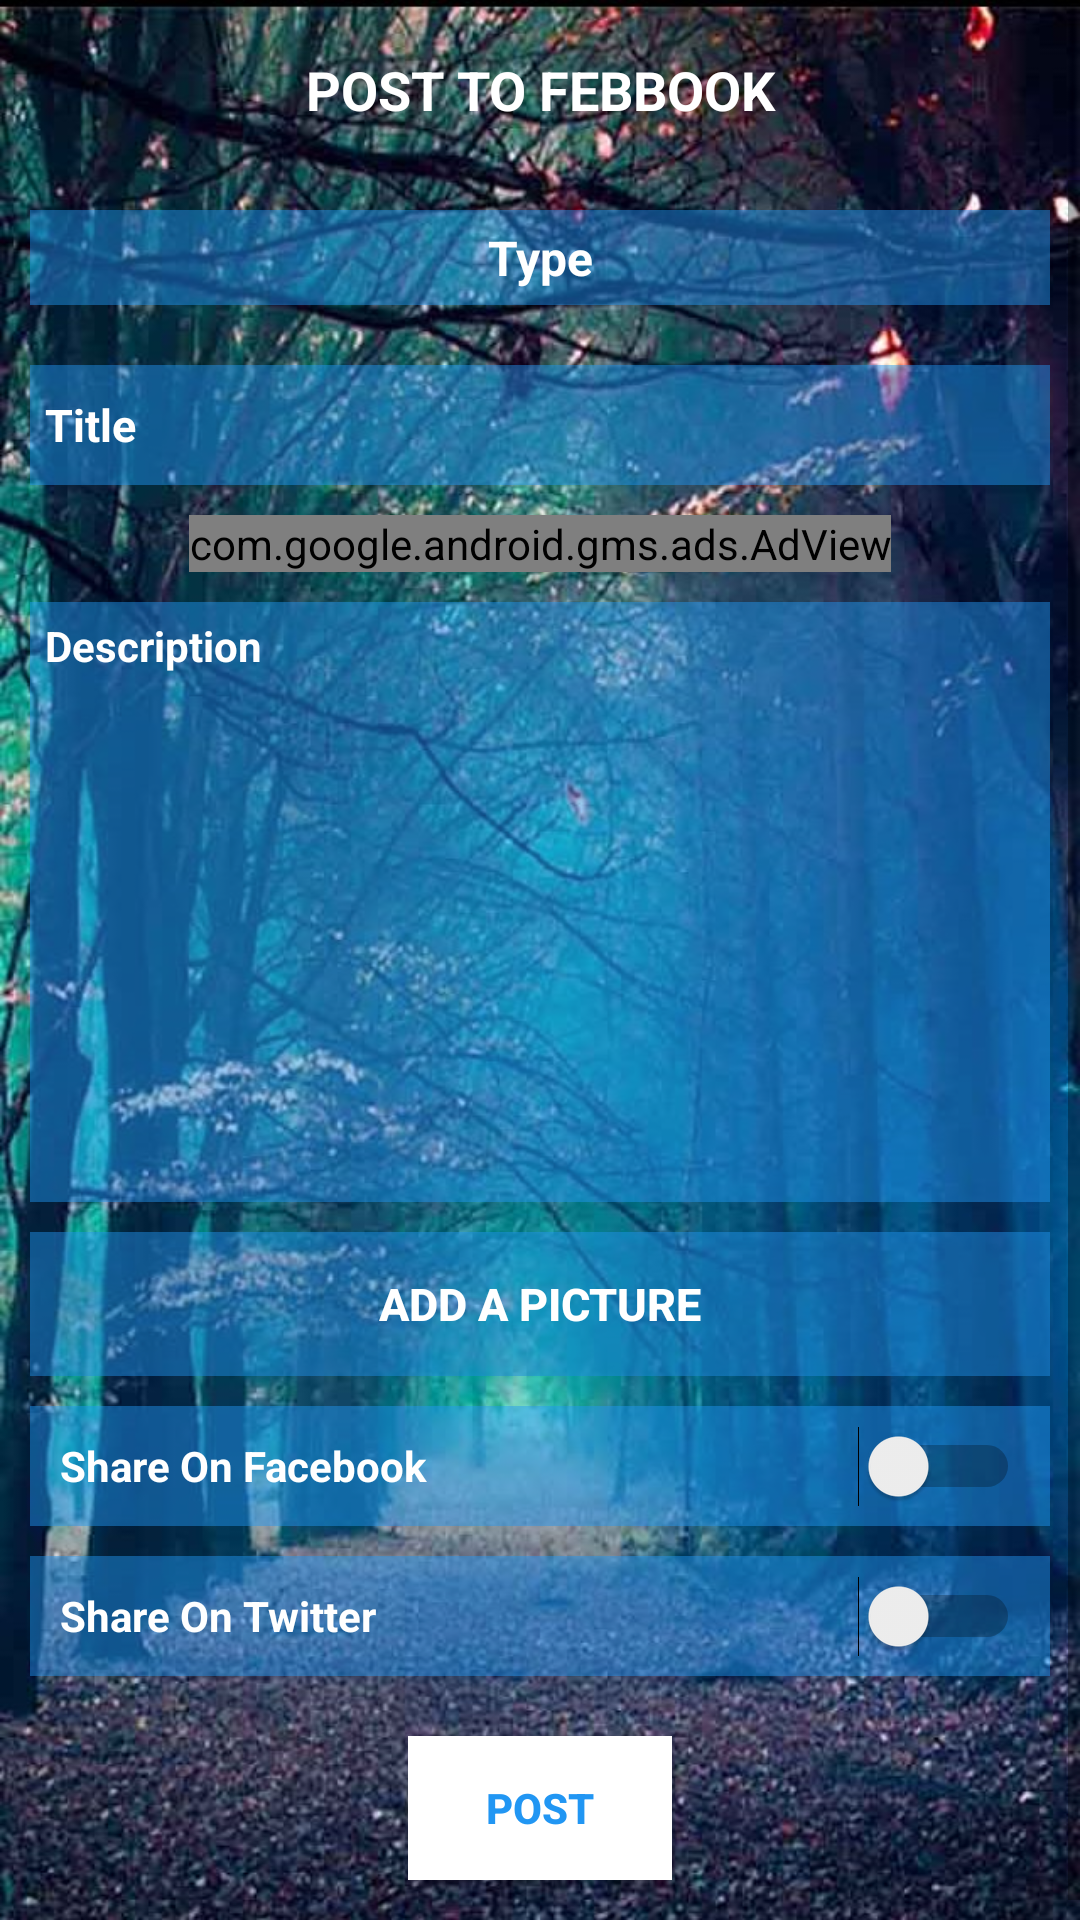

Produce the Android XML layout that renders to this screen, including the resource entries it uses.
<!-- AndroidManifest.xml: application theme AppTheme -->
<!-- res/layout/activity_post_item.xml -->
<?xml version="1.0" encoding="utf-8"?>
<LinearLayout
    xmlns:android="http://schemas.android.com/apk/res/android"
    xmlns:ads="http://schemas.android.com/apk/res-auto"
    xmlns:tools="http://schemas.android.com/tools"
    android:layout_width="match_parent"
    android:background="@drawable/pi_background"
    android:orientation="vertical"
    android:layout_height="wrap_content">

    <FrameLayout
        android:layout_width="match_parent"
        android:layout_height="wrap_content"
        android:background="@android:color/transparent"
        android:padding="10dp">

        <ImageButton
            android:id="@+id/pi_back"
            android:layout_width="30dp"
            android:layout_height="30dp"
            android:contentDescription="@null"
            android:layout_gravity="center_vertical"
            android:background="@drawable/app_cancel"/>

        <TextView
            android:layout_width="match_parent"
            android:layout_height="wrap_content"
            android:gravity="center"
            android:layout_gravity="center"
            android:textStyle="bold"
            android:textAllCaps="true"
            android:text="@string/post_item"
            android:textSize="18sp"
            android:textColor="@color/colorSecondary" />

        <ImageView
            android:layout_width="40dp"
            android:layout_height="40dp"
            android:contentDescription="@null"
            android:layout_gravity="center_vertical|end"
            android:background="@drawable/pi_post_item"/>

    </FrameLayout>

    <ScrollView
        android:layout_width="match_parent"
        android:layout_height="match_parent">

        <LinearLayout
            android:layout_width="match_parent"
            android:layout_height="wrap_content"
            android:gravity="center_horizontal"
            android:orientation="vertical">

            <TextView
                android:id="@+id/pi_post_type"
                android:layout_width="match_parent"
                android:layout_height="wrap_content"
                android:layout_margin="10dp"
                android:background="@color/colorPrimaryTransparent77"
                android:hint="@string/name"
                android:textColor="@color/colorSecondary"
                android:textStyle="bold"
                android:text="@string/type"
                android:padding="5dp"
                android:gravity="center"
                android:textSize="16sp" />

            <FrameLayout
                android:layout_width="match_parent"
                android:layout_height="40dp"
                android:background="@color/colorPrimaryTransparent77"
                android:layout_margin="10dp"
                tools:ignore="RtlHardcoded">

                <EditText
                    android:id="@+id/pi_title"
                    android:layout_width="match_parent"
                    android:layout_height="match_parent"
                    android:hint="@string/title"
                    android:padding="5dp"
                    android:scrollbars="vertical"
                    android:background="@android:color/transparent"
                    android:textColor="@color/colorSecondary"
                    android:textColorHint="@color/colorSecondary"
                    android:textStyle="bold"
                    android:inputType="textCapWords"
                    android:textSize="15sp"
                    android:paddingRight="30dp"
                    android:paddingEnd="30dp"
                    tools:ignore="RtlSymmetry" />

                <ImageButton
                    android:id="@+id/pi_title_cancel"
                    android:layout_width="20dp"
                    android:layout_height="20dp"
                    android:layout_gravity="center|end"
                    android:background="@drawable/app_cancel"
                    android:layout_marginRight="5dp"
                    android:layout_marginEnd="5dp"
                    android:contentDescription="@null" />

            </FrameLayout>

            <com.google.android.gms.ads.AdView
                android:id="@+id/pi_adView"
                android:layout_width="wrap_content"
                android:layout_height="wrap_content"
                ads:adSize="BANNER"
                android:layout_gravity="center"
                android:layout_marginBottom="10dp"
                ads:adUnitId="@string/pi_admob_banner">
            </com.google.android.gms.ads.AdView>

            <ImageView
                android:id="@+id/post_image"
                android:layout_width="match_parent"
                android:layout_height="250dp"
                android:visibility="gone"
                android:contentDescription="@null"
                android:layout_marginLeft="10dp"
                android:layout_marginRight="10dp"
                android:layout_marginBottom="10dp"/>

            <FrameLayout
                android:layout_width="match_parent"
                android:layout_height="200dp"
                android:background="@color/colorPrimaryTransparent77"
                android:layout_marginBottom="10dp"
                android:layout_marginLeft="10dp"
                android:layout_marginRight="10dp"
                tools:ignore="RtlHardcoded">

                <EditText
                    android:id="@+id/pi_description"
                    android:layout_width="match_parent"
                    android:layout_height="match_parent"
                    android:hint="@string/description"
                    android:gravity="start"
                    android:scrollbars="vertical"
                    android:padding="5dp"
                    android:background="@android:color/transparent"
                    android:textColor="@color/colorSecondary"
                    android:textColorHint="@color/colorSecondary"
                    android:textStyle="bold"
                    android:inputType="textCapSentences"
                    android:textSize="14sp"
                    android:paddingRight="30dp"
                    android:paddingEnd="30dp"
                    tools:ignore="RtlSymmetry" />

                <ImageButton
                    android:id="@+id/pi_description_cancel"
                    android:layout_width="20dp"
                    android:layout_height="20dp"
                    android:layout_gravity="center_horizontal|end"
                    android:background="@drawable/app_cancel"
                    android:layout_marginTop="5dp"
                    android:layout_marginRight="5dp"
                    android:layout_marginEnd="5dp"
                    android:contentDescription="@null" />

            </FrameLayout>

            <FrameLayout
                android:layout_width="match_parent"
                android:layout_height="wrap_content"
                android:layout_marginLeft="10dp"
                android:layout_marginRight="10dp"
                android:layout_marginBottom="10dp">

                <Button
                    android:id="@+id/pi_image_button"
                    android:layout_width="match_parent"
                    android:layout_height="wrap_content"
                    android:adjustViewBounds="true"
                    android:background="@color/colorPrimaryTransparent77"
                    android:textColor="@color/colorSecondary"
                    android:visibility="visible"
                    android:textSize="15sp"
                    android:padding="10dp"
                    android:text="@string/pi_add_picture"
                    android:textStyle="bold"
                    android:scaleType="centerCrop"/>

                <Button
                    android:id="@+id/pi_file_button"
                    android:layout_width="match_parent"
                    android:layout_height="wrap_content"
                    android:layout_gravity="center_horizontal"
                    android:adjustViewBounds="true"
                    android:background="@color/colorPrimaryTransparent77"
                    android:textColor="@color/colorSecondary"
                    android:visibility="gone"
                    android:textSize="15sp"
                    android:padding="10dp"
                    android:text="@string/pi_add_file"
                    android:textStyle="bold"
                    android:scaleType="centerCrop"/>

            </FrameLayout>

            <Switch
                android:id="@+id/pi_share_facebook"
                android:layout_width="match_parent"
                android:layout_marginLeft="10dp"
                android:layout_marginRight="10dp"
                android:layout_height="40dp"
                android:text="@string/pi_share_on_facebook"
                android:padding="10dp"
                android:textColor="@color/colorSecondary"
                android:textStyle="bold"
                android:background="@color/colorPrimaryTransparent77"
                android:layout_marginBottom="10dp"
                android:checked="false"/>

            <Switch
                android:id="@+id/pi_share_twitter"
                android:layout_width="match_parent"
                android:layout_height="40dp"
                android:layout_marginLeft="10dp"
                android:layout_marginRight="10dp"
                android:text="@string/pi_share_on_twitter"
                android:padding="10dp"
                android:textColor="@color/colorSecondary"
                android:textStyle="bold"
                android:layout_marginBottom="20dp"
                android:background="@color/colorPrimaryTransparent77"
                android:checked="false"/>

            <Button
                android:id="@+id/pi_post"
                android:layout_width="wrap_content"
                android:layout_height="wrap_content"
                android:visibility="visible"
                android:background="@color/colorSecondary"
                android:text="@string/pi_post"
                android:textStyle="bold"
                android:padding="10dp"
                android:layout_marginBottom="20dp"
                android:textColor="@color/colorPrimary"/>

        </LinearLayout>

    </ScrollView>


</LinearLayout>
<!-- resources referenced by this layout -->
<resources>
  <color name="colorPrimary">#2196F3</color>
  <color name="colorPrimaryTransparent77">#772196F3</color>
  <color name="colorSecondary">#FFFFFF</color>
  <!-- drawable pi_background: jpg bitmap (drawable, 132064 bytes) -->
  <string name="description">Description</string>
  <string name="name">Name</string>
  <string name="pi_add_file">Add A File</string>
  <string name="pi_add_picture">Add A Picture</string>
  <string name="pi_admob_banner">ca-app-pub-6196885651315287/6869081450</string>
  <string name="pi_post">Post</string>
  <string name="pi_share_on_facebook">Share On Facebook</string>
  <string name="pi_share_on_twitter">Share On Twitter</string>
  <string name="post_item">Post To FebBook</string>
  <string name="title">Title</string>
  <string name="type">Type</string>
  <style name="AppTheme" parent="Theme.AppCompat.Light.DarkActionBar">
  
          <item name="colorPrimary">@color/colorPrimary</item>
          <item name="colorPrimaryDark">@color/colorPrimaryDark</item>
          <item name="colorAccent">@color/colorAccent</item>
          <item name="homeAsUpIndicator">@drawable/app_home</item>
  
      </style>
  <color name="colorPrimaryDark">#1565C0</color>
  <color name="colorAccent">#FF4081</color>
  <!-- drawable app_home: png bitmap (drawable, 1236 bytes) -->
</resources>
